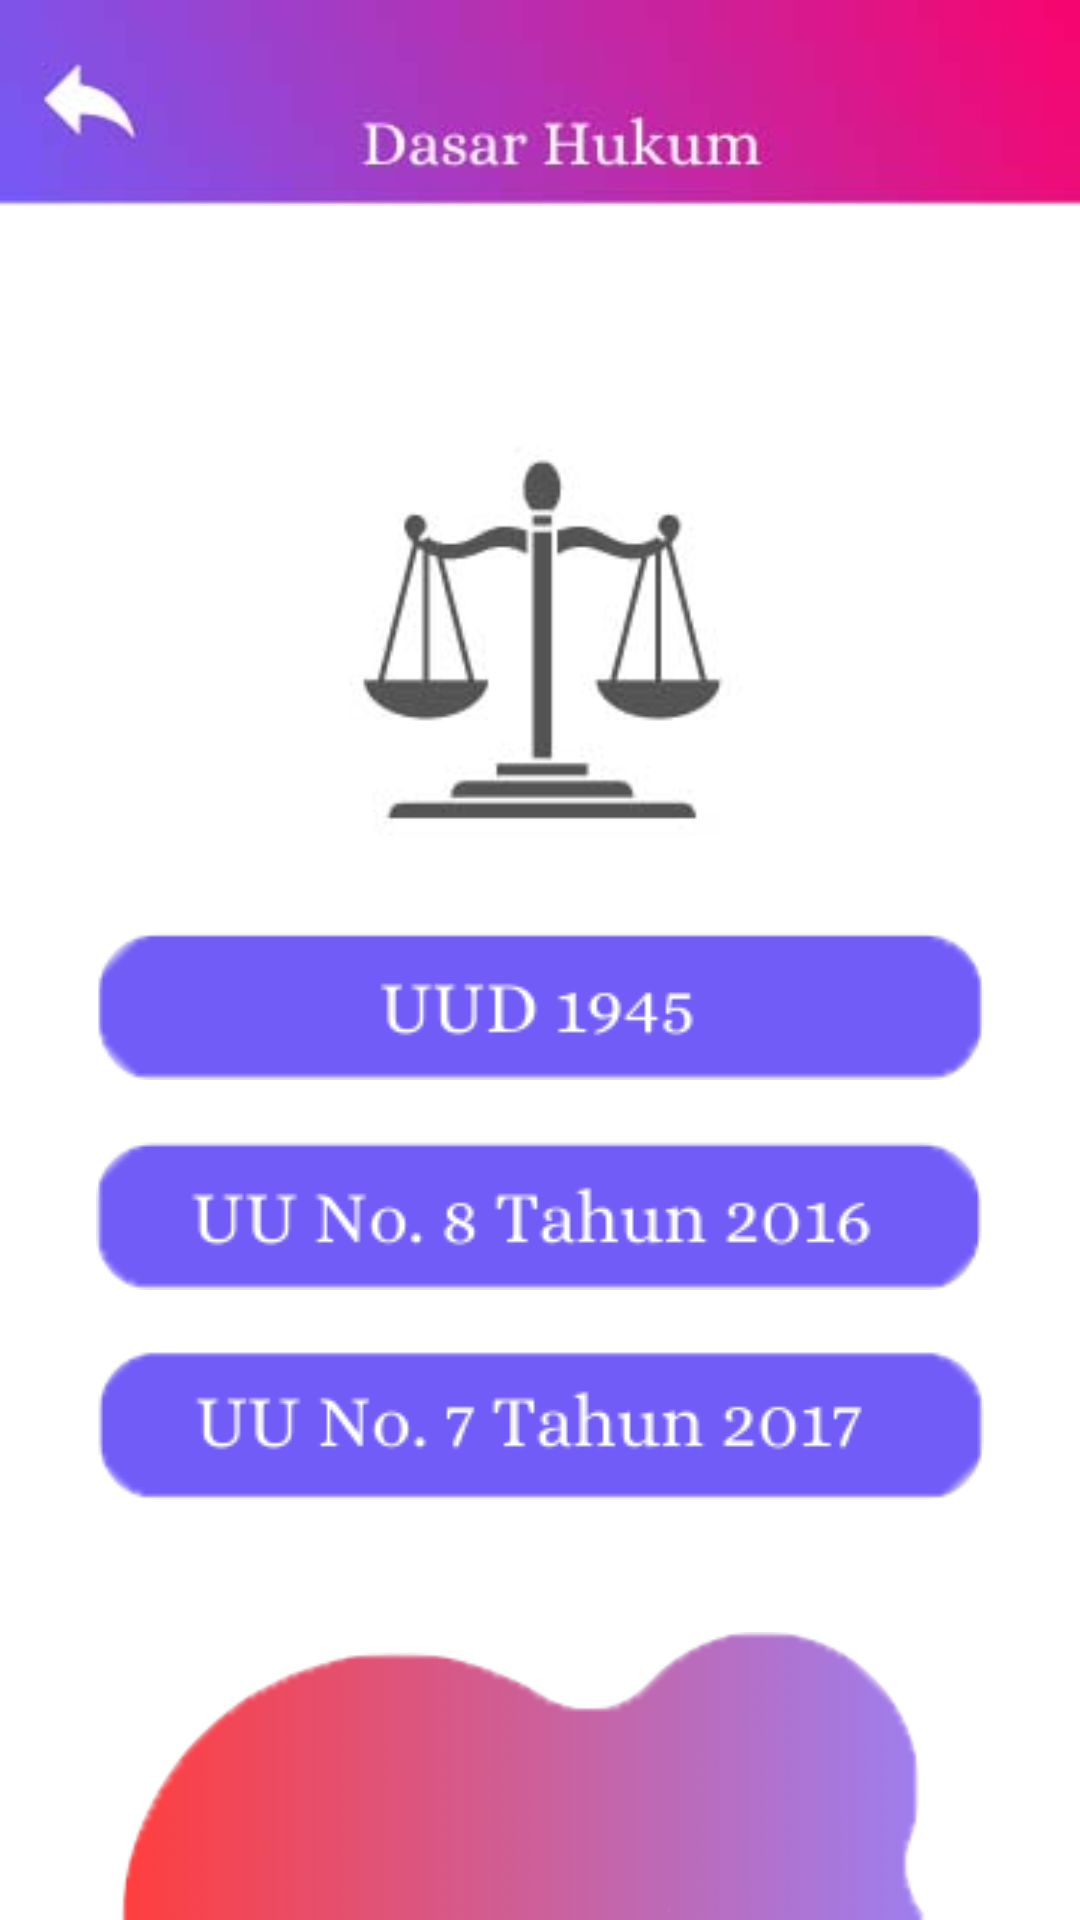

Reconstruct the res/layout file that produces this screen, plus the resources it refers to.
<!-- AndroidManifest.xml: application theme Theme.RANOSYSTEM.NoActionBar -->
<!-- res/layout/activity_menu1.xml -->
<?xml version="1.0" encoding="utf-8"?>
<androidx.constraintlayout.widget.ConstraintLayout xmlns:android="http://schemas.android.com/apk/res/android"
    xmlns:app="http://schemas.android.com/apk/res-auto"
    xmlns:tools="http://schemas.android.com/tools"
    android:layout_width="match_parent"
    android:layout_height="match_parent"
    android:background="@drawable/bg_white"
    tools:context=".Menu1Activity">

    <ImageView
        android:id="@+id/title"
        android:layout_width="match_parent"
        android:layout_height="wrap_content"
        android:layout_marginTop="0dp"
        android:src="@drawable/header_dasar_hukum"
        android:adjustViewBounds="true"
        app:layout_constraintTop_toTopOf="parent"/>
    <Button
        android:id="@+id/btn_back"
        android:layout_width="50dp"
        android:layout_height="50dp"
        android:background="#00FFFFFF"
        android:layout_marginLeft="10dp"
        android:layout_marginTop="15dp"
        app:layout_constraintStart_toStartOf="parent"
        app:layout_constraintTop_toTopOf="parent" />
    <ImageView
        android:id="@+id/title2"
        android:layout_width="match_parent"
        android:layout_height="wrap_content"
        android:layout_marginTop="0dp"
        android:layout_marginLeft="40dp"
        android:layout_marginRight="50dp"
        android:src="@drawable/bottom_mid_img"
        android:adjustViewBounds="true"
        app:layout_constraintBottom_toBottomOf="parent"/>

    <FrameLayout
        android:layout_width="match_parent"
        android:layout_height="match_parent"
        android:orientation="vertical"
        app:layout_constraintTop_toTopOf="parent"
        app:layout_constraintBottom_toBottomOf="parent">

        <LinearLayout
            android:layout_width="match_parent"
            android:layout_height="wrap_content"
            android:orientation="vertical"
            android:gravity="center"
            android:layout_gravity="center_vertical"
            app:layout_constraintBottom_toBottomOf="parent"
            app:layout_constraintTop_toBottomOf="@id/title">

            <ImageView
                android:layout_width="match_parent"
                android:layout_height="150dp"
                android:layout_marginTop="0dp"
                android:src="@drawable/icon_dasar_hukum"
                android:adjustViewBounds="true"/>
            <ImageButton
                android:id="@+id/btn_uud"
                android:layout_width="wrap_content"
                android:layout_height="50dp"
                android:layout_marginLeft="30dp"
                android:layout_marginRight="30dp"
                android:layout_marginTop="20dp"
                android:adjustViewBounds="true"
                android:scaleType="fitXY"
                android:background="#00000000"
                android:src="@drawable/btn_uud_45"
                android:contentDescription="@string/button_login" />
            <ImageButton
                android:id="@+id/btn_signup"
                android:layout_width="wrap_content"
                android:layout_height="50dp"
                android:layout_marginLeft="30dp"
                android:layout_marginTop="20dp"
                android:layout_marginRight="30dp"
                android:adjustViewBounds="true"
                android:scaleType="fitXY"
                android:background="#00000000"
                android:src="@drawable/btn_uu_16"
                android:contentDescription="@string/button_sign_up" />
            <ImageButton
                android:id="@+id/btn_signup2"
                android:layout_width="wrap_content"
                android:layout_height="50dp"
                android:layout_marginLeft="30dp"
                android:layout_marginTop="20dp"
                android:layout_marginRight="30dp"
                android:adjustViewBounds="true"
                android:scaleType="fitXY"
                android:background="#00000000"
                android:src="@drawable/btn_uu_17"
                android:contentDescription="@string/button_sign_up" />
        </LinearLayout>
    </FrameLayout>
</androidx.constraintlayout.widget.ConstraintLayout>
<!-- resources referenced by this layout -->
<resources>
  <!-- drawable bg_white: jpg bitmap (drawable, 7755 bytes) -->
  <!-- drawable bottom_mid_img: png bitmap (drawable, 7364 bytes) -->
  <!-- drawable btn_uu_16: png bitmap (drawable, 7219 bytes) -->
  <!-- drawable btn_uu_17: png bitmap (drawable, 6952 bytes) -->
  <!-- drawable btn_uud_45: png bitmap (drawable, 4753 bytes) -->
  <!-- drawable header_dasar_hukum: jpg bitmap (drawable, 12529 bytes) -->
  <!-- drawable icon_dasar_hukum: jpg bitmap (drawable, 16813 bytes) -->
  <string name="button_login">Button Login</string>
  <string name="button_sign_up">Button Sign Up</string>
  <style name="Theme.RANOSYSTEM.NoActionBar">
          <item name="windowActionBar">false</item>
          <item name="windowNoTitle">true</item>
      </style>
</resources>
